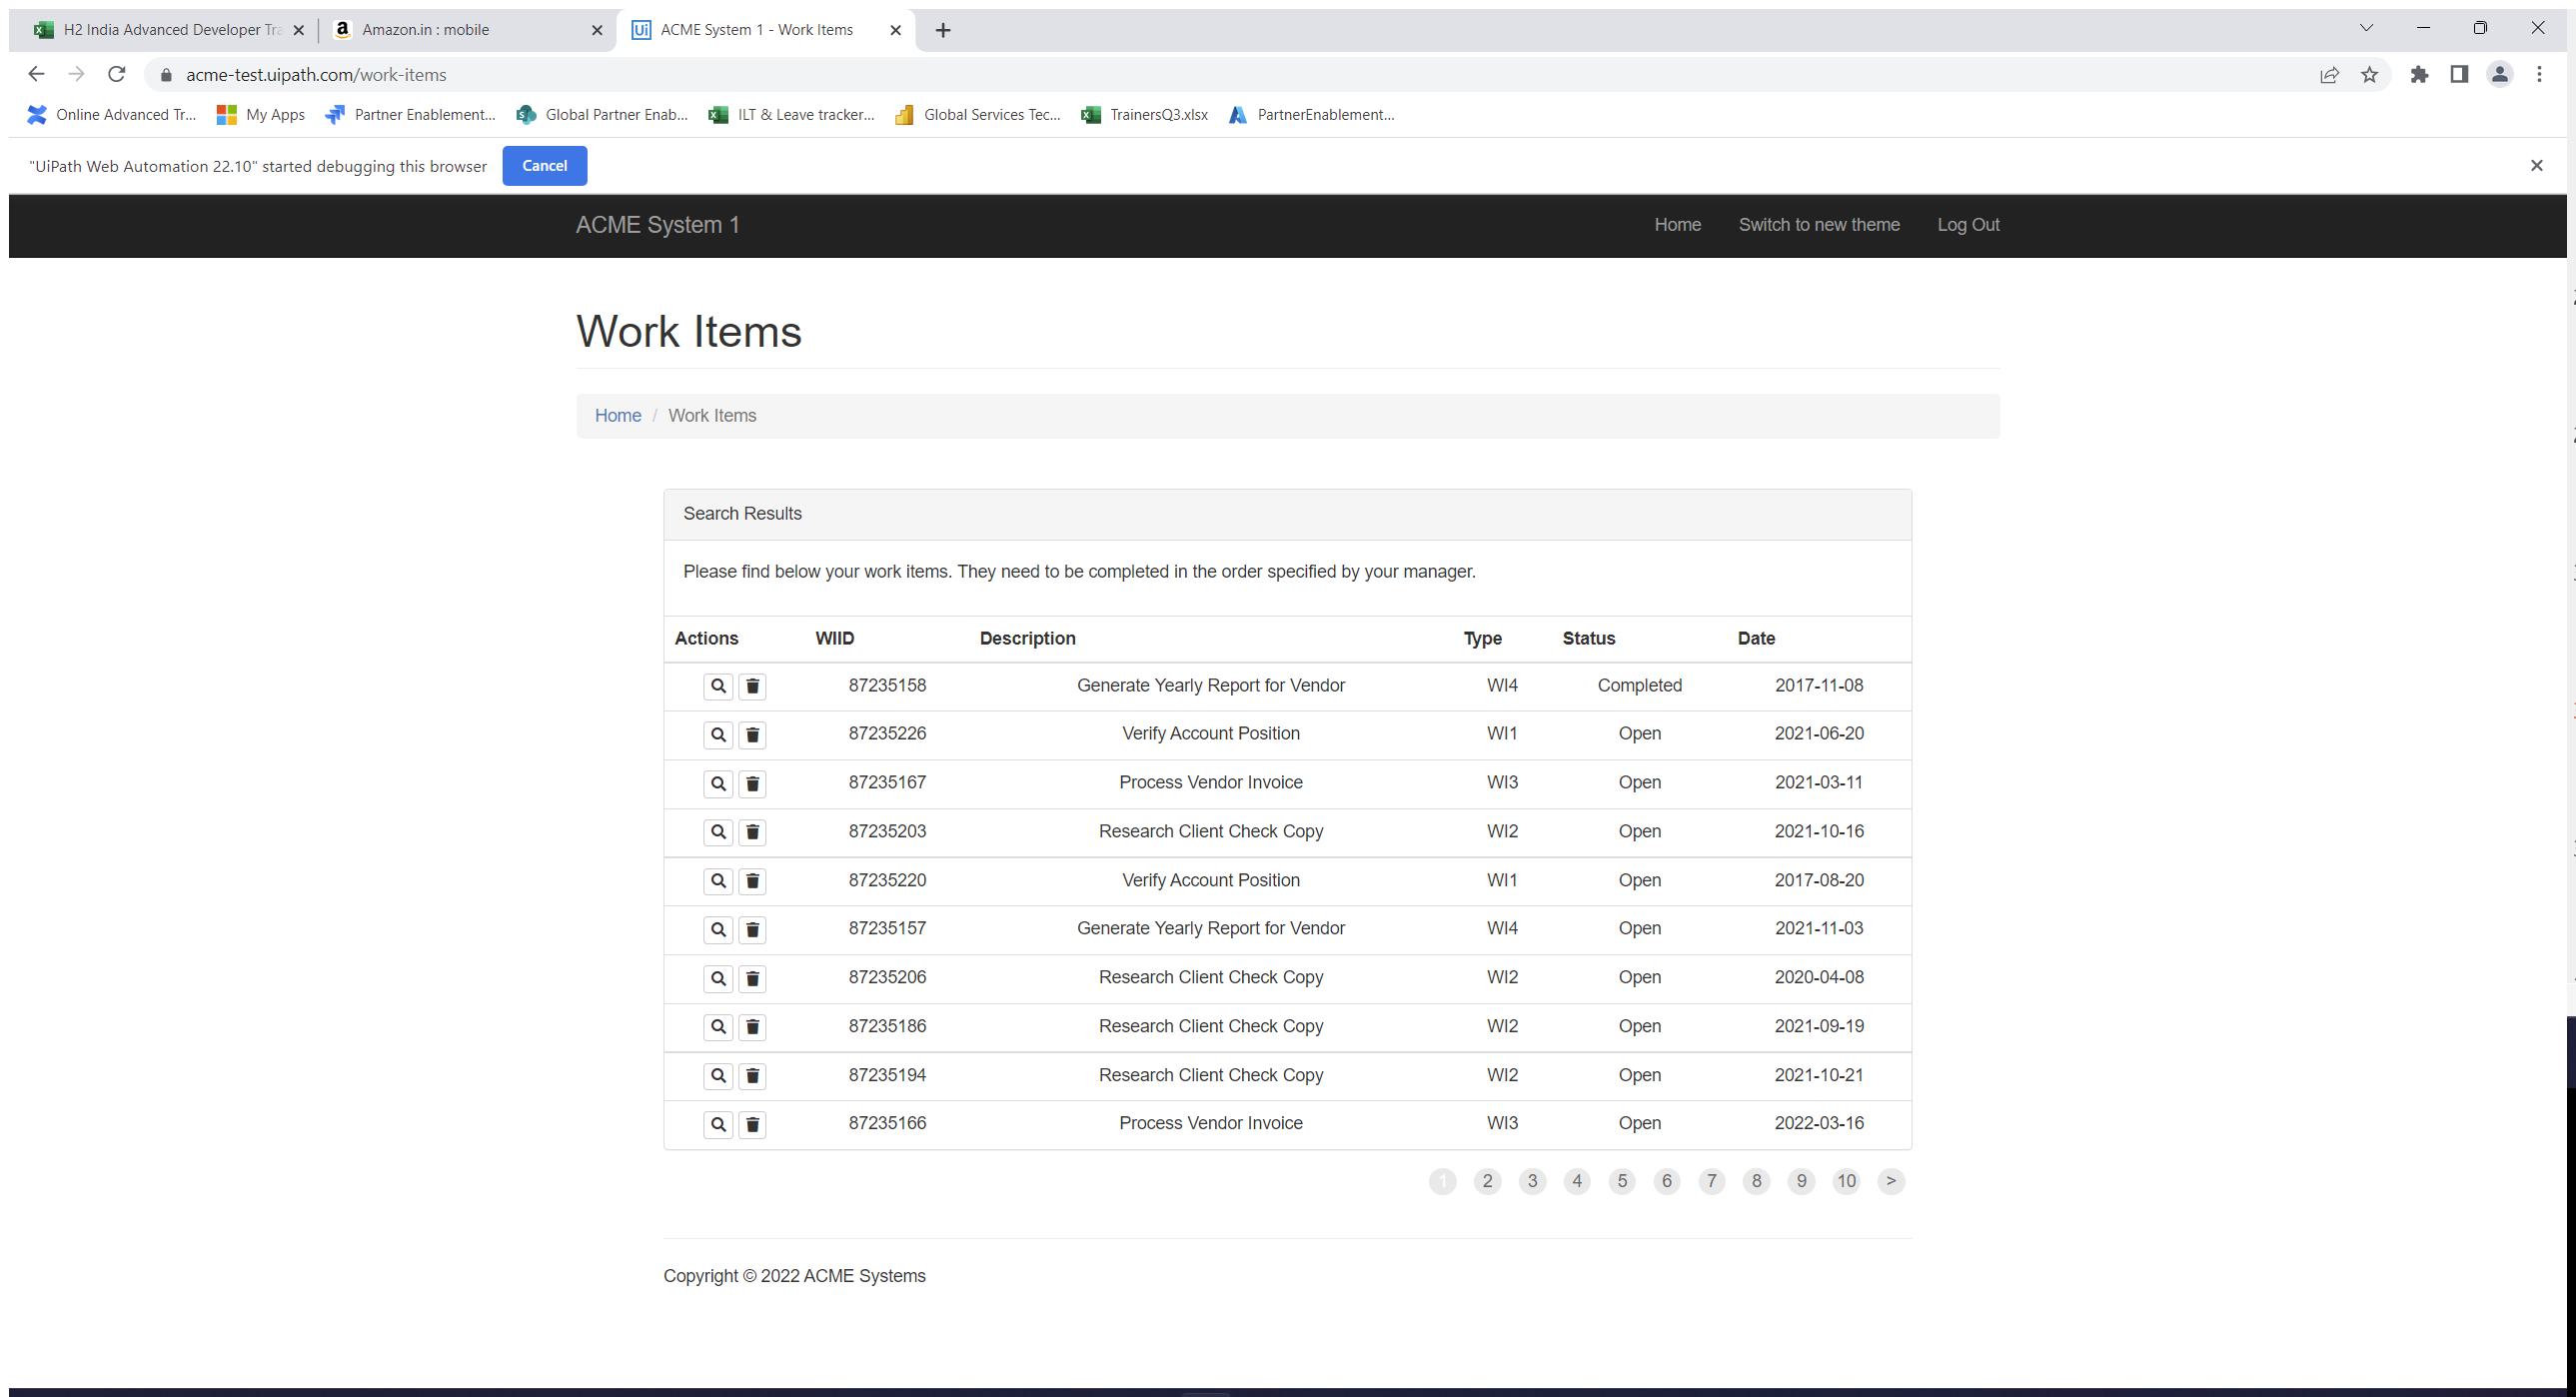
Workflow: TableExtraction

Step 1: Use Application/Browser in window 'ACME System 1 - Work Items' (chrome.exe)

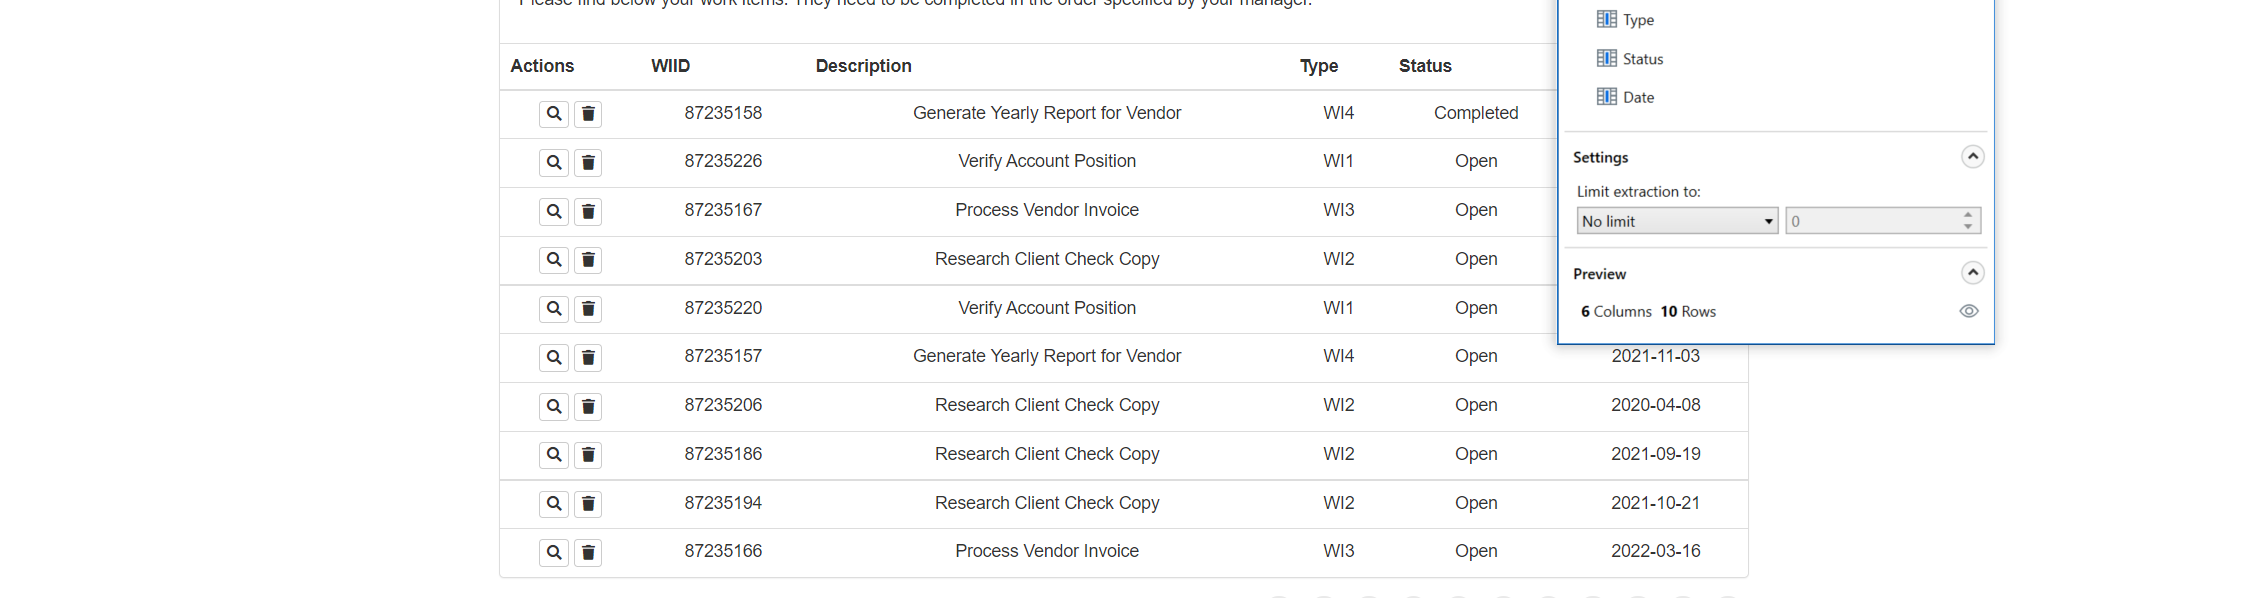
Step 2: get-text